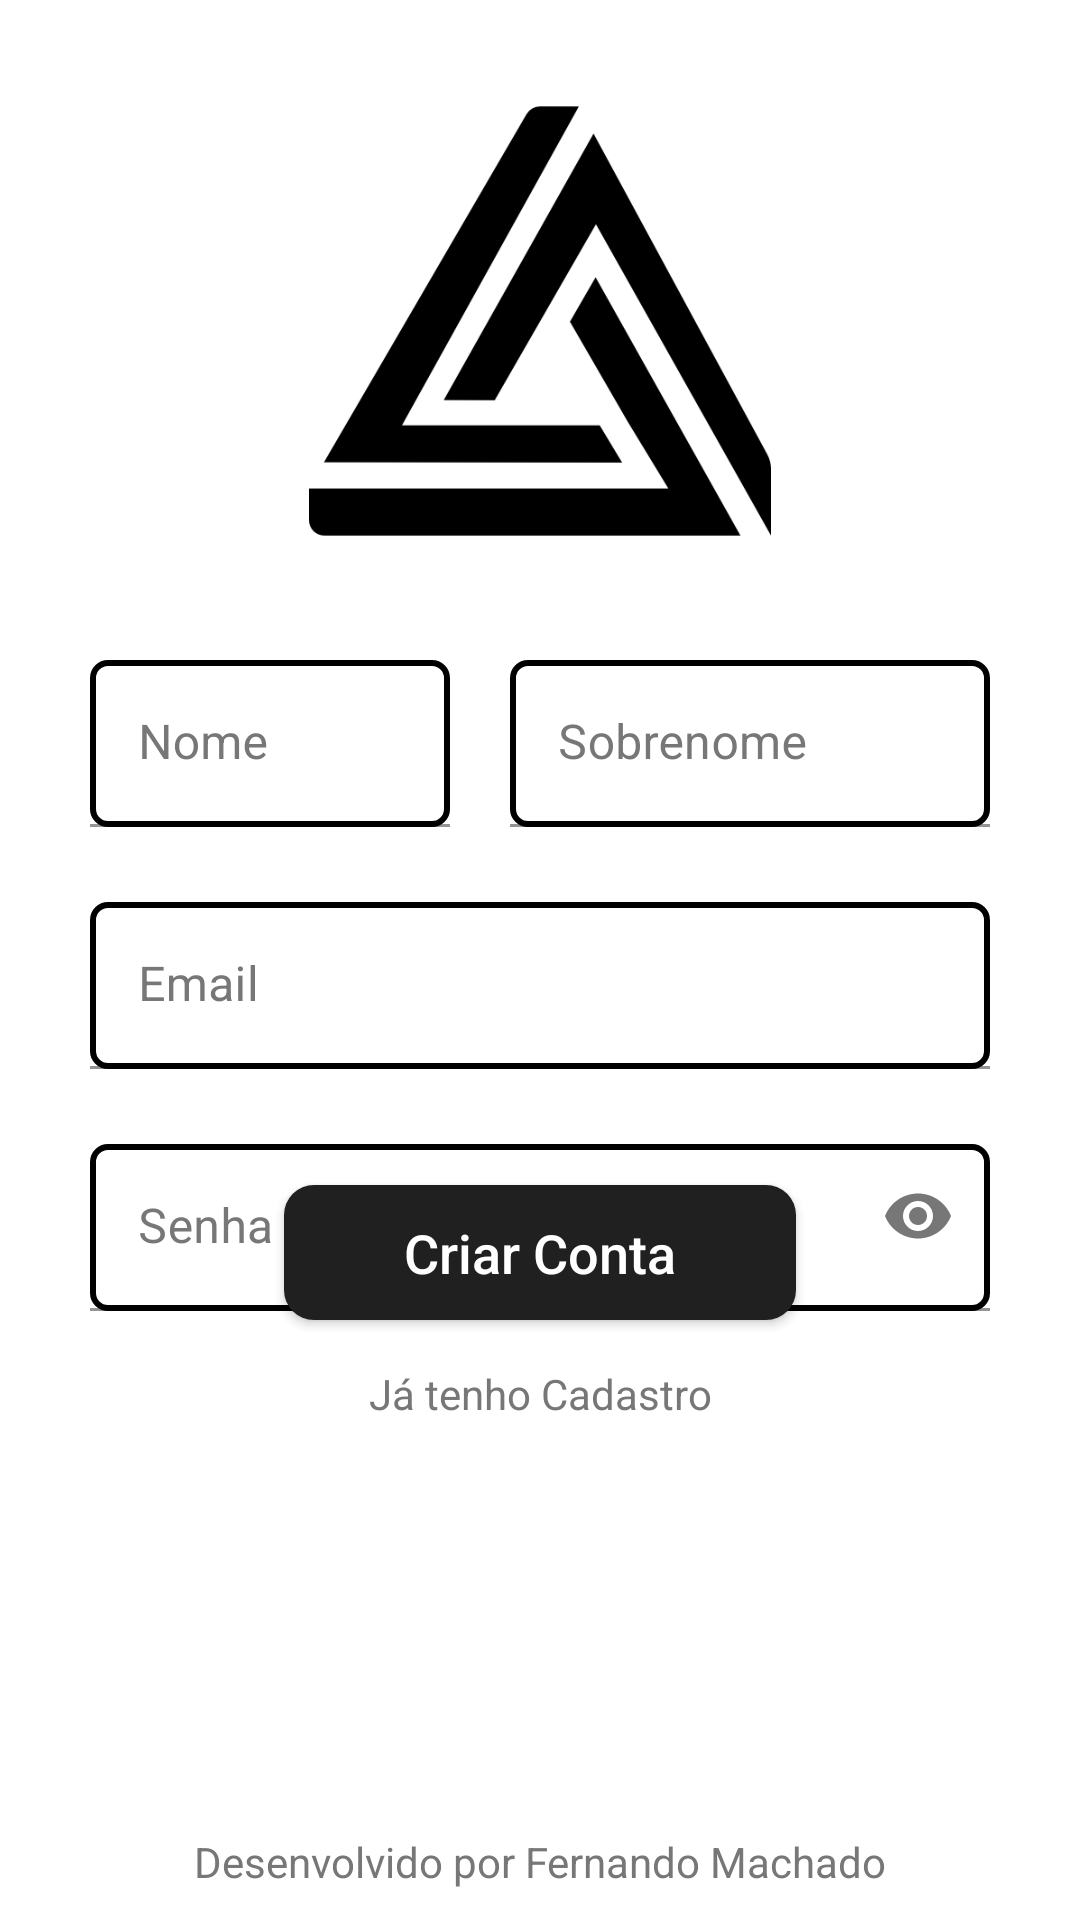

The Android layout XML behind this screen, and the referenced resources:
<!-- AndroidManifest.xml: application theme Theme.Login -->
<!-- res/layout/activity_criar_cadastro.xml -->
<?xml version="1.0" encoding="utf-8"?>
<androidx.constraintlayout.widget.ConstraintLayout xmlns:android="http://schemas.android.com/apk/res/android"
    xmlns:app="http://schemas.android.com/apk/res-auto"
    xmlns:tools="http://schemas.android.com/tools"
    android:layout_width="match_parent"
    android:layout_height="match_parent"
    android:background="@color/white"
    tools:context=".MainActivity">

    <ImageView
        android:id="@+id/imageView"
        android:layout_width="190dp"
        android:layout_height="154dp"
        android:layout_marginTop="30dp"
        app:layout_constraintEnd_toEndOf="parent"
        app:layout_constraintStart_toStartOf="parent"
        app:layout_constraintTop_toTopOf="parent"
        app:srcCompat="@drawable/img" />

    <com.google.android.material.textfield.TextInputLayout
        android:id="@+id/itEmailCriar"
        android:layout_width="300dp"
        android:layout_height="wrap_content"
        android:layout_marginStart="32dp"
        android:layout_marginTop="25dp"
        android:layout_marginEnd="32dp"
        android:textColorHint="@color/black_light"
        app:boxStrokeColor="@color/black"
        app:hintTextColor="@color/black"
        app:layout_constraintEnd_toEndOf="parent"
        app:layout_constraintStart_toStartOf="parent"
        app:layout_constraintTop_toBottomOf="@+id/etNome"
        app:passwordToggleEnabled="false">

        <com.google.android.material.textfield.TextInputEditText
            android:id="@+id/etEmailCriar"
            android:layout_width="300dp"
            android:layout_height="wrap_content"
            android:layout_gravity="center"
            android:background="@drawable/container_input_border"
            android:hint="Email"
            android:inputType="textEmailAddress"
            android:textColor="@color/black"
            android:textColorHighlight="@color/black"
            android:textColorHint="@color/black"
            android:textColorLink="@color/black" />
    </com.google.android.material.textfield.TextInputLayout>

    <TextView
        android:id="@+id/ettextJaTenhoConta"
        android:layout_width="wrap_content"
        android:layout_height="wrap_content"
        android:layout_marginTop="10dp"
        android:padding="5dp"
        android:text="@string/ButtonBackLogin"
        android:textColor="@color/black_light"
        app:layout_constraintEnd_toEndOf="parent"
        app:layout_constraintStart_toStartOf="parent"
        app:layout_constraintTop_toBottomOf="@+id/etbtnCriar" />

    <androidx.appcompat.widget.AppCompatButton
        android:id="@+id/etbtnCriar"
        android:layout_width="wrap_content"
        android:layout_height="45dp"
        android:layout_marginBottom="200dp"
        android:background="@drawable/container_button_login"
        android:paddingStart="40dp"
        android:paddingEnd="40dp"
        android:text="@string/btnCriarConta"
        android:textAllCaps="false"
        android:textColor="@color/white"
        android:textSize="18sp"
        app:layout_constraintBottom_toBottomOf="parent"
        app:layout_constraintEnd_toEndOf="parent"
        app:layout_constraintStart_toStartOf="parent" />


    <TextView
        android:id="@+id/textView3"
        android:layout_width="wrap_content"
        android:layout_height="wrap_content"
        android:layout_marginBottom="10dp"
        android:text="Desenvolvido por Fernando Machado"
        android:textColor="@color/black_light"
        app:layout_constraintBottom_toBottomOf="parent"
        app:layout_constraintEnd_toEndOf="parent"
        app:layout_constraintStart_toStartOf="parent" />

    <com.google.android.material.textfield.TextInputLayout
        android:id="@+id/itSenhaCriar"
        android:layout_width="300dp"
        android:layout_height="wrap_content"
        android:layout_marginStart="32dp"
        android:layout_marginTop="25dp"
        android:layout_marginEnd="32dp"
        android:textColorHint="@color/black_light"
        app:boxStrokeColor="@color/black"
        app:endIconTint="@color/black_light"
        app:hintTextColor="@color/black"
        app:layout_constraintEnd_toEndOf="parent"
        app:layout_constraintStart_toStartOf="parent"
        app:layout_constraintTop_toBottomOf="@+id/itEmailCriar"
        app:passwordToggleEnabled="true"
        app:passwordToggleTint="@color/black_light">

        <com.google.android.material.textfield.TextInputEditText
            android:id="@+id/etSenhaCriar"
            android:layout_width="300dp"
            android:layout_height="wrap_content"
            android:layout_gravity="center"
            android:background="@drawable/container_input_border"
            android:hint="Senha"
            android:inputType="textPassword"
            android:textColor="@color/black"
            android:textColorHighlight="@color/black"
            android:textColorHint="@color/black"
            android:textColorLink="@color/black"
            app:endIconTint="@color/black_light" />

    </com.google.android.material.textfield.TextInputLayout>

    <com.google.android.material.textfield.TextInputLayout
        android:id="@+id/etNome"
        android:layout_width="120dp"
        android:layout_height="wrap_content"
        android:layout_marginTop="220dp"
        android:textColorHint="@color/black_light"
        app:boxStrokeColor="@color/black"
        app:hintTextColor="@color/black"
        app:layout_constraintStart_toStartOf="@+id/itEmailCriar"
        app:layout_constraintTop_toTopOf="parent">

        <com.google.android.material.textfield.TextInputEditText
            android:id="@+id/itNome"
            android:layout_width="match_parent"
            android:layout_height="wrap_content"
            android:background="@drawable/container_input_border"
            android:hint="Nome"
            android:textColor="@color/black"
            android:textColorHighlight="@color/black"
            android:textColorHint="@color/black"
            android:textColorLink="@color/black" />
    </com.google.android.material.textfield.TextInputLayout>

    <com.google.android.material.textfield.TextInputLayout
        android:id="@+id/etSobrenome"
        android:layout_width="160dp"
        android:layout_height="wrap_content"
        android:layout_marginTop="220dp"
        android:textColorHint="@color/black_light"
        app:boxStrokeColor="@color/black"
        app:hintTextColor="@color/black"
        app:layout_constraintEnd_toEndOf="@+id/itEmailCriar"
        app:layout_constraintTop_toTopOf="parent">

        <com.google.android.material.textfield.TextInputEditText
            android:id="@+id/itSobrenome"
            android:layout_width="match_parent"
            android:layout_height="wrap_content"
            android:background="@drawable/container_input_border"
            android:hint="Sobrenome"
            android:textColor="@color/black"
            android:textColorHighlight="@color/black"
            android:textColorHint="@color/black"
            android:textColorLink="@color/black" />
    </com.google.android.material.textfield.TextInputLayout>


</androidx.constraintlayout.widget.ConstraintLayout>
<!-- resources referenced by this layout -->
<resources>
  <color name="black">#FF000000</color>
  <color name="black_light">#777777</color>
  <color name="white">#FFFFFFFF</color>
  <!-- drawable container_button_login (drawable) -->
  <?xml version="1.0" encoding="utf-8"?>
  <shape xmlns:android="http://schemas.android.com/apk/res/android"
      android:shape="rectangle">
  
      <solid android:color="@color/blackbutton" />
      <corners android:radius="10dp" />
  
  </shape>
  <!-- drawable container_input_border (drawable) -->
  <?xml version="1.0" encoding="utf-8"?>
  <shape xmlns:android="http://schemas.android.com/apk/res/android"
      android:shape="rectangle">
  
      <solid android:color="@color/white" />
      <corners android:radius="5dp" />
      <stroke android:width="2dp" />
  
  </shape>
  <!-- drawable img: png bitmap (drawable, 15014 bytes) -->
  <string name="ButtonBackLogin">Já tenho Cadastro</string>
  <string name="btnCriarConta">Criar Conta</string>
  <style name="Theme.Login" parent="Theme.MaterialComponents.DayNight.NoActionBar">
          
          <item name="colorPrimary">@color/purple_500</item>
          <item name="colorPrimaryVariant">@color/white</item>
          <item name="colorOnPrimary">@color/white</item>
          
          <item name="colorSecondary">@color/teal_200</item>
          <item name="colorSecondaryVariant">@color/teal_700</item>
          <item name="colorOnSecondary">@color/black</item>
          
          <item name="android:statusBarColor">?attr/colorPrimaryVariant</item>
          
      </style>
  <color name="blackbutton">#202020</color>
  <color name="purple_500">#FF6200EE</color>
  <color name="teal_200">#FF03DAC5</color>
  <color name="teal_700">#FF018786</color>
</resources>
